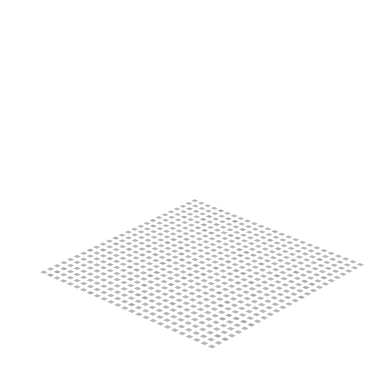

Here is the Python script that generated this plot:
import matplotlib.pyplot as plt
import numpy as np

# Fixing random state for reproducibility
np.random.seed(19680801)

class Histogram3D:
    
    def __init__(self, bins=25, threshold=50, multiplier=10, zlim=4000, azimuth=42, elevation=25, unit='inch', alpha=0.50):
        self.bins = bins # Number of squares in the x and y dimensions
        self.threshold = threshold # Squares with a volume below this threshold will be empty
        self.multiplier = multiplier # Multiplier for the size of the squares (if bins are changed, this should be adjusted)
        self.zlim = zlim # Maximum volume of a square
        self.azimuth = azimuth
        self.elevation = elevation
        self.unit = unit
        self.alpha = alpha  # Transparency of the squares
        
    def plot(self, x, y, color='#e9e9e9', ax=None):
        
        # If an axes object isn't provided to plot onto, just get current one
        if ax is None:
            fig = plt.figure()
            ax = fig.add_subplot(projection='3d')

        # Construct the 2D histogram
        hist, xedges, yedges = np.histogram2d(x, y, bins=self.bins, range=[[-250, 250], [-47.5, 400]])
        
        # Apply the threshold
        hist[hist < self.threshold] = 0

        # Construct arrays for the anchor positions of the 16 bars.
        xpos, ypos = np.meshgrid(xedges[:-1] + 0.25, yedges[:-1] + 0.25, indexing="ij")
        xpos = xpos.ravel()
        ypos = ypos.ravel()
        zpos = 0

        # Construct arrays with the dimensions for the 16 bars.
        dx = dy = self.multiplier * np.ones_like(xpos)
        dz = hist.ravel()

        # # Filter out the bars where dz is 0
        # nonzero = dz > 0
        # xpos = xpos[nonzero]
        # ypos = ypos[nonzero]
        # dx = dx[nonzero]
        # dy = dy[nonzero]
        # dz = dz[nonzero]

        ax.bar3d(xpos, ypos, zpos, dx, dy, dz, zsort='average', alpha=self.alpha, color=color)
        ax.axis('off')
        # ax.grid(True, which='both', linestyle='--', linewidth=0.5, color='gray', alpha=0.3)
        ax.set_xlim(-250,250)
        ax.set_ylim(400,-47.5)
        ax.set_zlim(0, self.zlim)
        ax.view_init(azim=self.azimuth, elev=self.elevation)
        
        return ax

if __name__ == "__main__":
    
    # Create some data
    x = np.random.normal(-200, 200, 1000)
    y = np.random.normal(-22.5, 300, 1000)
    
    # Create the 3D histogram
    hist3d = Histogram3D()
    hist3d.plot(x, y)
    plt.show()
    